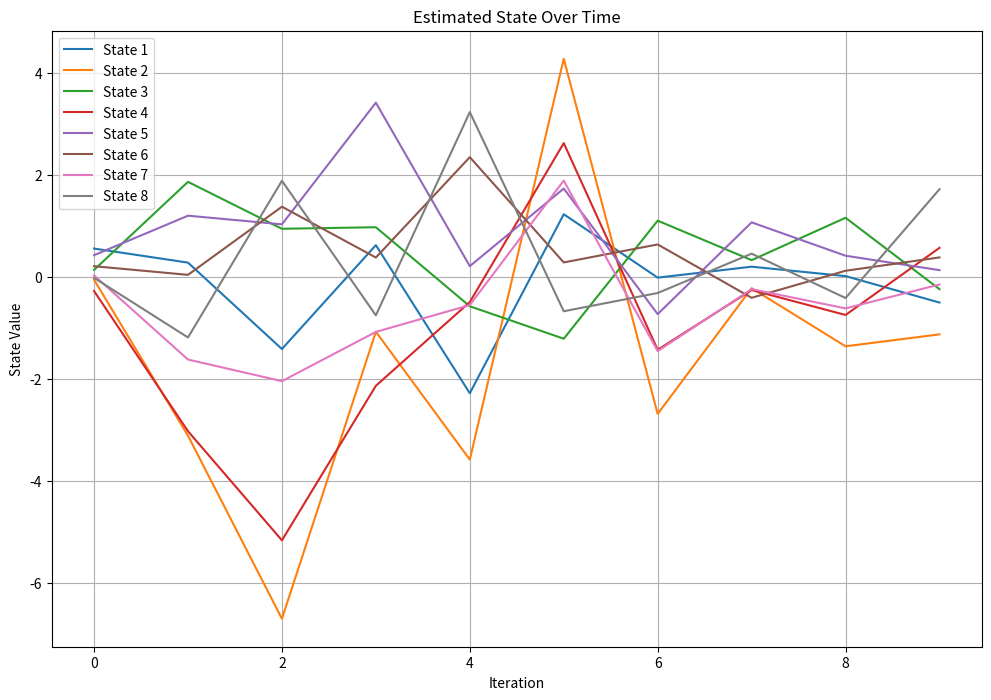
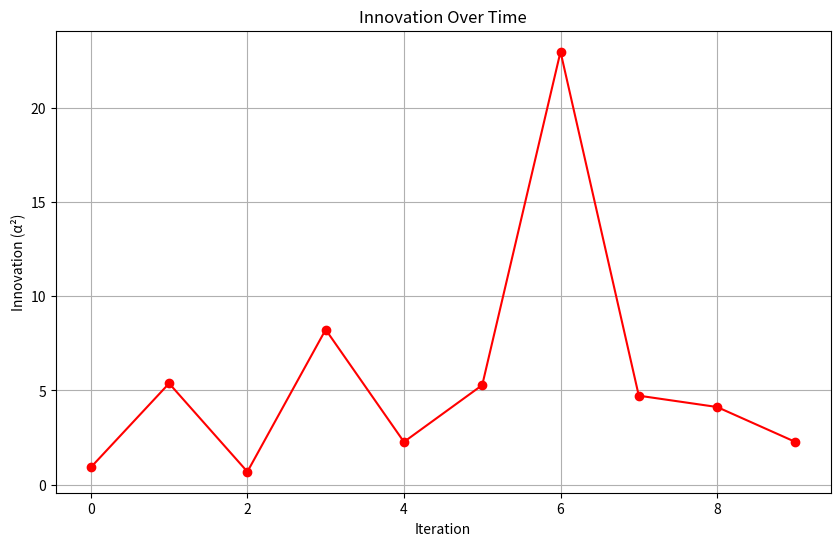
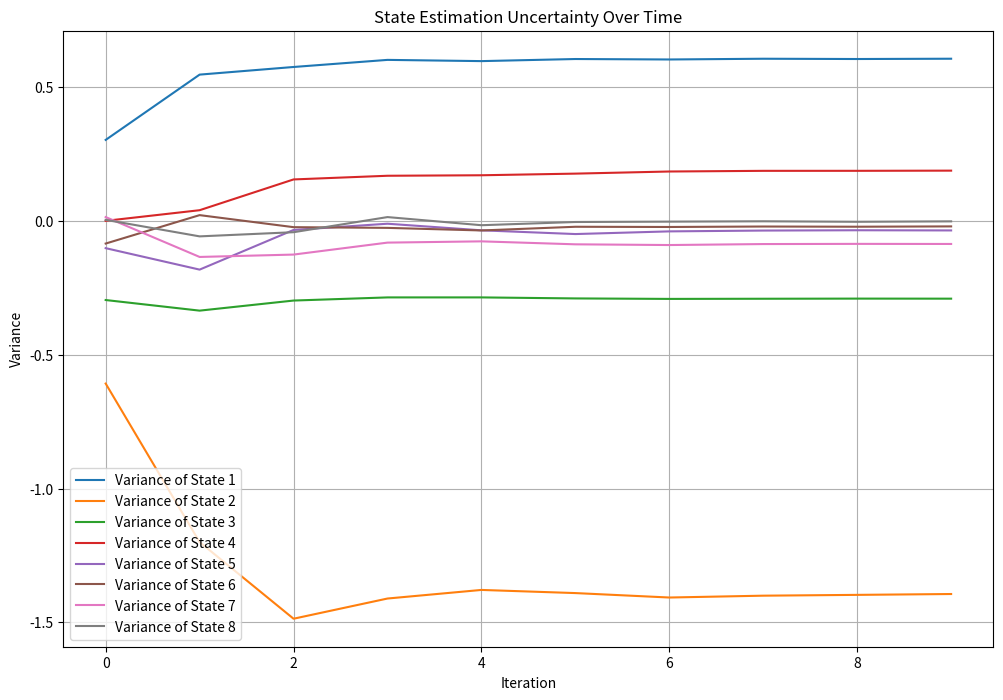

These charts were generated, in order, by the following Python code:
import numpy as np
import matplotlib.pyplot as plt


def init_random_matrix(size_x, size_y=None):
    if size_y is None:
        size_y = size_x
    return np.random.rand(size_x, size_y)

def plot_estimated_state(state_history):
    state_history = np.array(state_history)  # Convert to a numpy array for easier indexing
    num_states = state_history.shape[1]
    
    plt.figure(figsize=(12, 8))
    for i in range(num_states):
        plt.plot(state_history[:, i], label=f'State {i+1}')
    
    plt.title('Estimated State Over Time')
    plt.xlabel('Iteration')
    plt.ylabel('State Value')
    plt.legend()
    plt.grid(True)
    plt.show()

def plot_innovation(innovation_history):
    plt.figure(figsize=(10, 6))
    plt.plot(innovation_history, marker='o', linestyle='-', color='r')
    
    plt.title('Innovation Over Time')
    plt.xlabel('Iteration')
    plt.ylabel('Innovation (α²)')
    plt.grid(True)
    plt.show()


def plot_covariance_diagonal(covariance_history):
    covariance_history = np.array(covariance_history)
    num_states = covariance_history.shape[1]
    
    plt.figure(figsize=(12, 8))
    for i in range(num_states):
        plt.plot(covariance_history[:, i], label=f'Variance of State {i+1}')
    
    plt.title('State Estimation Uncertainty Over Time')
    plt.xlabel('Iteration')
    plt.ylabel('Variance')
    plt.legend()
    plt.grid(True)
    plt.show()

def kalman_filter_sequential(state_dim, measurement_dim, iterations):
    # Initialize known matrices
    A = init_random_matrix(state_dim, state_dim)  # State transition matrix
    G = init_random_matrix(measurement_dim, state_dim)  # Measurement matrix
    Q = init_random_matrix(state_dim, state_dim)  # Process noise covariance
    R = init_random_matrix(measurement_dim, measurement_dim)  # Measurement noise covariance

    # Initialize state and covariance
    x = np.zeros((state_dim, 1))  # Initial state estimate (close to zero)
    P = np.zeros((state_dim, state_dim))  # Initial error covariance

    # Lists to store history for visualization
    state_history = []
    innovation_history = []
    covariance_history = []

    for k in range(1, iterations + 1):
        # Generate simulated measurement
        y = init_random_matrix(measurement_dim, 1)

        # Prediction step
        x_pred = A @ x  # Eq. (1.2.5)
        P_pred = A @ P @ A.T + Q  # Eq. (1.2.6)

        # Update step
        y_pred = G @ x_pred
        S = G @ P_pred @ G.T + R
        U = np.linalg.inv(S)  # Eq. (1.2.9)
        K = P_pred @ G.T @ U  # Eq. (1.2.8)
        
        innovation = y - y_pred  # Eq. (1.2.7)
        x = x_pred + K @ innovation  # Eq. (1.2.2)
        P = (np.eye(state_dim) - K @ G) @ P_pred  # Eq. (1.2.3)

        # Calculate α² (innovation)
        alpha_squared = innovation.T @ U @ innovation  # Eq. (1.2.4)


        # Store results for visualization
        state_history.append(x.flatten())  # Flatten to 1D array for easier handling
        innovation_history.append(alpha_squared[0][0])
        covariance_history.append(np.diag(P))  # Store only diagonal elements

        print(f"Iteration {k}:")
        print(f"Estimated state (x̂): \n{x}")
        print(f"Estimated covariance (P̂): \n{P}")
        print(f"Innovation (α²): \n{alpha_squared[0][0]}")
        print("--------------------")

        

    # Plot the results after the loop
    plot_estimated_state(state_history)
    plot_innovation(innovation_history)
    plot_covariance_diagonal(covariance_history)

    return x, P, alpha_squared[0][0]

# Run the Kalman filter simulation
state_dim = 8  # As mentioned in the notes, 8-dimensional state vector
measurement_dim = 8  # Assuming a smaller dimension for measurements
num_iterations = 10

kalman_filter_sequential(state_dim, measurement_dim, num_iterations)